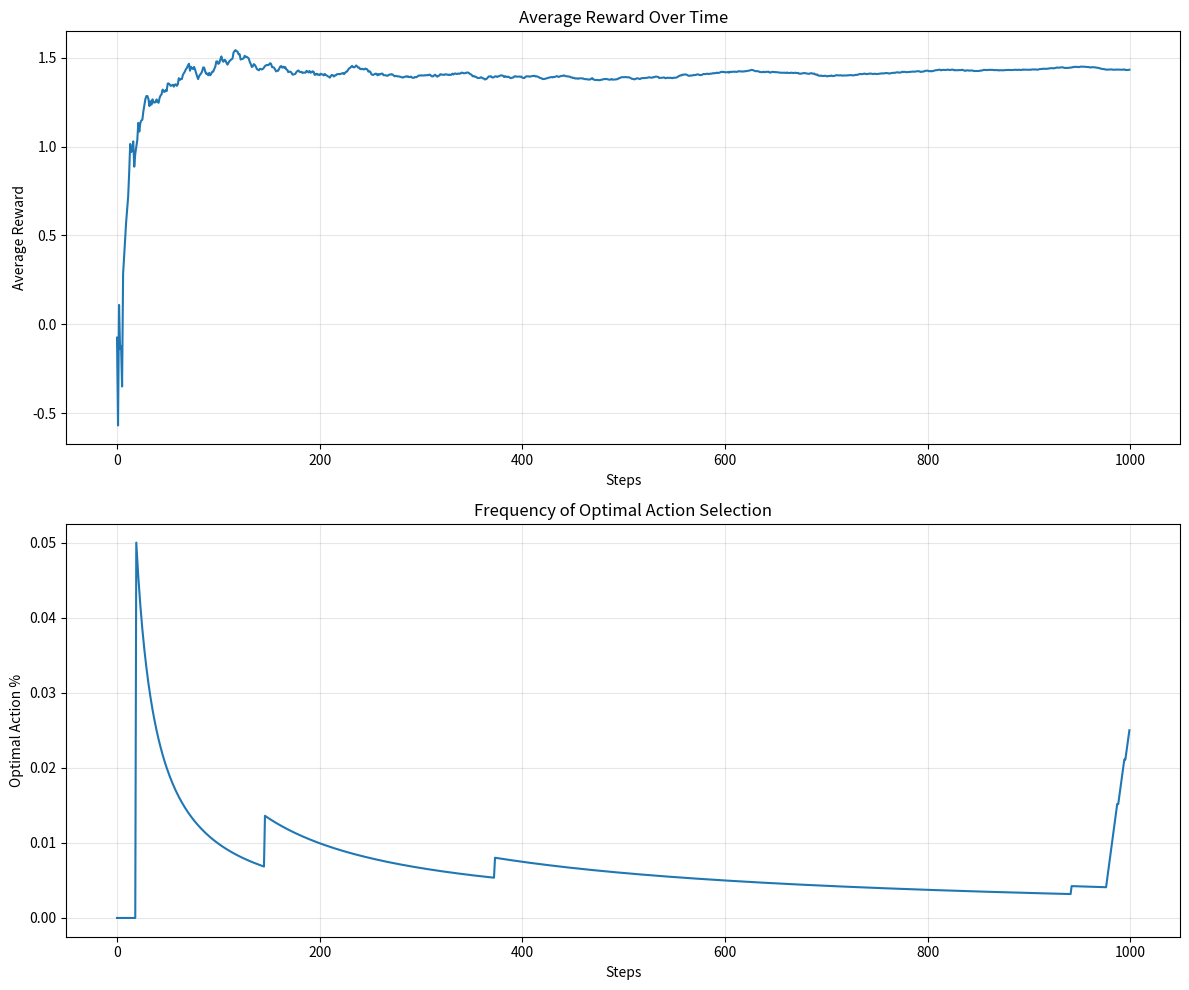
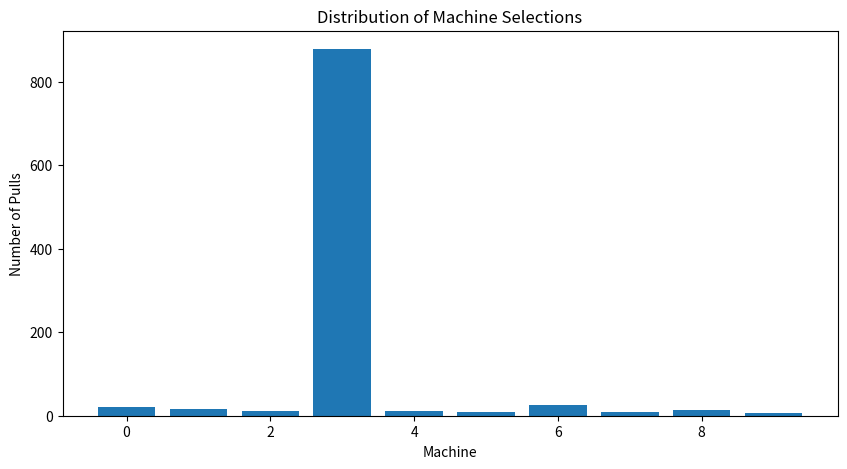
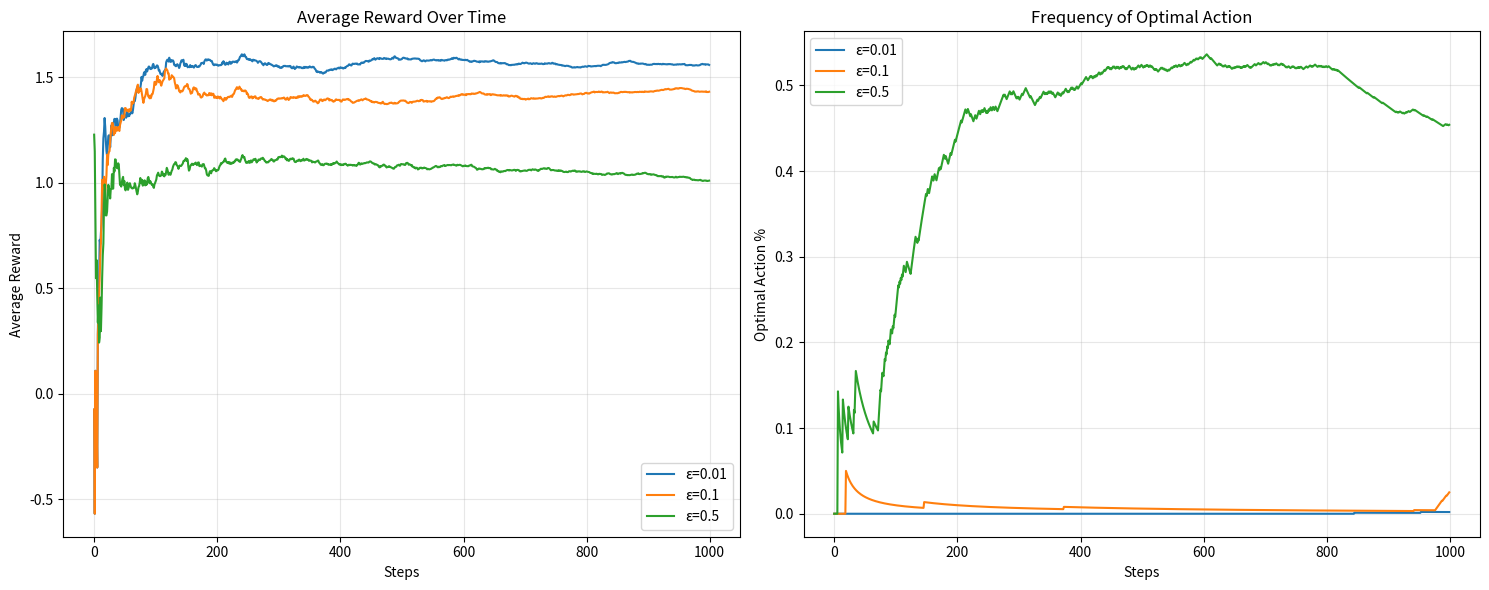

The script that saved these images, in order:
import numpy as np
import matplotlib.pyplot as plt

class MAB:
    def __init__(self, n_machines: int = 10) -> None:
        self.true_rewards = np.random.normal(0, 1, n_machines)
        self.n_machines = n_machines 
        print(self.true_rewards)
        print(f"Best machines: #{np.argmax(self.true_rewards)} with reward {np.max(self.true_rewards)}")

    def pull(self, machine):
        return np.random.normal(self.true_rewards[machine], 1)

class EpsilonGreedyA:
    def __init__(self, n_machines: int = 10, epsilon :float = 0.1, learning_rate: float = 0.1) -> None:
        self.n_machines = n_machines
        self.epsilon = epsilon
        self.learning_rate = learning_rate 

        self.Q_s = np.zeros(self.n_machines)
        self.machine_counts = np.zeros(self.n_machines)

    def select_action(self):
        # explore path
        if np.random.random() < self.epsilon:
            return np.random.randint(self.n_machines)
        # exploitation path
        return np.argmax(self.Q_s)
    
    def update(self, machine, reward):
        self.machine_counts[machine] += 1
        self.Q_s[machine] += self.learning_rate * (reward - self.Q_s[machine])

def run_mab(n_machines: int = 10, n_steps : int = 1000, epsilon : float = 0.1, learning_rate: float = 0.1, random_seed : int = 42):
    np.random.seed(random_seed)
    mab = MAB(n_machines)
    agent = EpsilonGreedyA(n_machines, epsilon=epsilon, learning_rate=learning_rate)
    rewards = np.zeros(n_steps)
    optimal_actions = np.zeros(n_steps)

    optimal_machine = np.argmax(mab.true_rewards)

    for step in range(n_steps):
        machine = agent.select_action()
        
        optimal_actions[step] = 1 if machine == optimal_machine else 0
        
        reward = mab.pull(machine)
        rewards[step] = reward
        
        agent.update(machine, reward)

    cumulative_average_reward = np.cumsum(rewards) / (np.arange(n_steps) + 1)
    
    optimal_action_percentage = np.cumsum(optimal_actions) / (np.arange(n_steps) + 1)
    
    return {
        'rewards': rewards,
        'cumulative_average_reward': cumulative_average_reward,
        'optimal_action_percentage': optimal_action_percentage,
        'agent': agent,
        'bandit': mab,
        'optimal_machine': optimal_machine 
    }

def visualize_results(results):
    plt.figure(figsize=(12, 10))
    
    plt.subplot(2, 1, 1)
    plt.plot(results['cumulative_average_reward'])
    plt.xlabel('Steps')
    plt.ylabel('Average Reward')
    plt.title('Average Reward Over Time')
    plt.grid(True, alpha=0.3)
    
    plt.subplot(2, 1, 2)
    plt.plot(results['optimal_action_percentage'])
    plt.xlabel('Steps')
    plt.ylabel('Optimal Action %')
    plt.title('Frequency of Optimal Action Selection')
    plt.grid(True, alpha=0.3)
    
    plt.tight_layout()
    plt.show()
    
    print("\nFinal Results:")
    print(f"Agent's final machine value estimates: {results['agent'].Q_s.round(3)}")
    print(f"True reward values: {results['bandit'].true_rewards.round(3)}")
    print(f"Optimal machine: {results['optimal_machine']}")
    print(f"Times each machine was pulled: {results['agent'].machine_counts.astype(int)}")
    
    plt.figure(figsize=(10, 5))
    plt.bar(range(len(results['agent'].machine_counts)), results['agent'].machine_counts)
    plt.xlabel('Machine')
    plt.ylabel('Number of Pulls')
    plt.title('Distribution of Machine Selections')
    plt.show()

results = run_mab(n_machines=10, n_steps=1000, epsilon=0.1)
visualize_results(results)

def compare_epsilons():
    epsilons = [0.01, 0.1, 0.5]
    plt.figure(figsize=(15, 6))
    
    for i, epsilon in enumerate(epsilons):
        results = run_mab(epsilon=epsilon, random_seed=42)
        plt.subplot(1, 2, 1)
        plt.plot(results['cumulative_average_reward'], label=f'ε={epsilon}')
        plt.subplot(1, 2, 2)
        plt.plot(results['optimal_action_percentage'], label=f'ε={epsilon}')
    
    plt.subplot(1, 2, 1)
    plt.xlabel('Steps')
    plt.ylabel('Average Reward')
    plt.title('Average Reward Over Time')
    plt.legend()
    plt.grid(True, alpha=0.3)
    
    plt.subplot(1, 2, 2)
    plt.xlabel('Steps')
    plt.ylabel('Optimal Action %')
    plt.title('Frequency of Optimal Action')
    plt.legend()
    plt.grid(True, alpha=0.3)
    
    plt.tight_layout()
    plt.show()

compare_epsilons()
